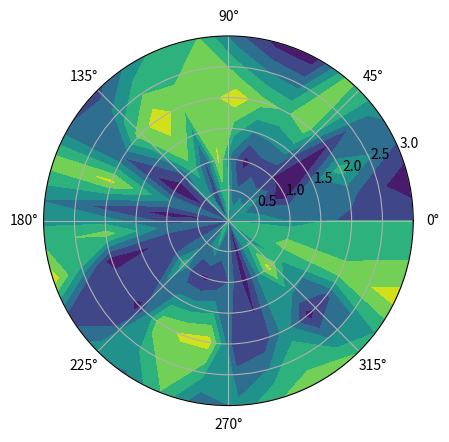

Source code (Python):
import numpy as np
import os
import matplotlib.pyplot as plt
from matplotlib.collections import LineCollection
from matplotlib.lines import Line2D
from matplotlib import cm
import matplotlib as mpl
import seaborn as sns


class PlottingCurvature:
    # -----VentricleVisualization---------------------------------------------------------------------------------------

    def __init__(self, source='/home/mat/Python/data/echo_delineation', output_path='', ventricle=None):

        self.source = source
        self.output_path = output_path
        self.data = ventricle.data
        self.id = ventricle.case_filename
        self.number_of_frames = ventricle.number_of_frames
        self.curvature = ventricle.ventricle_curvature
        self.c_normalized = ventricle.vc_normalized
        self.es_frame, self.ed_frame = ventricle.es_frame, ventricle.ed_frame
        self.mean_curvature = ventricle.get_mean_curvature_over_time()

        self.mc_normalized = ventricle.get_normalized_curvature(self.mean_curvature)
        self.es_apex = self.data[self.es_frame, ventricle.apex*2:ventricle.apex*2+2]
        self.ed_apex = self.data[self.ed_frame, ventricle.apex*2:ventricle.apex*2+2]
        self.ed_apex_id = ventricle.apex

    def _get_translated_element(self, _frame_number, _ref=()):

        if not np.any(_ref):
            x_ref = np.mean(self.data[_frame_number, ::2])
            y_ref = np.mean(self.data[_frame_number, 1::2])
        else:
            x_ref = _ref[0]
            y_ref = _ref[1]
        x_centered = self.data[_frame_number, ::2] - x_ref
        y_centered = self.data[_frame_number, 1::2] - y_ref

        return x_centered, y_centered, (x_ref, y_ref)

    @staticmethod
    def _append_missing_curvature_values(curve):
        return np.concatenate([[curve[0]], curve, [curve[-1]]])

    def plot_single_frame(self, frame_number=0):

        xx, yy, _ = self._get_translated_element(frame_number)

        fig, ax0 = plt.subplots(figsize=(5, 8))
        ax0.plot(xx, yy, 'gd-', ms=5)
        ax0.set_title('Case {}, frame number: {}'.format(self.id, frame_number))
        ax0.set_xlim(-40, 45)
        ax0.set_ylim(-45, 55)
        fig.tight_layout()
        fig.savefig(fname=os.path.join(self.output_path, '{}_frame_{}'.format(self.id, frame_number)))
        fig.close()

    def plot_single_frame_with_curvature(self, frame_number=0):

        xx, yy, _ = self._get_translated_element(frame_number)
        curv = self._append_missing_curvature_values(self.c_normalized[frame_number])

        fig, (ax0, ax1) = plt.subplots(1, 2, gridspec_kw={'width_ratios': [3, 5]}, figsize=(13, 8))

        ax0.plot(xx, yy, 'gd-', ms=5)
        ax0.set_title('Case {}, frame number: {}'.format(self.id, frame_number))
        ax0.set_xlim(-40, 45)
        ax0.set_ylim(-45, 55)

        ax1.plot(curv)
        ax1.set_title('Geometric point-to-point curvature')
        ax1.axhline(y=0, color='r', linestyle='--')

        fig.tight_layout()
        fig.savefig(fname=os.path.join(self.output_path, '{}_frame_{}_with_curv'.format(self.id, frame_number)))
        fig.close()

    def plot_mean_curvature(self):

        fig, (ax0, ax1) = plt.subplots(1, 2, gridspec_kw={'width_ratios': [3, 5]}, figsize=(13, 8))

        ax0.set_title('LV trace, full cycle'.format(self.id))
        ax0.set_xlim(-30, 55)
        ax0.set_ylim(-85, 5)
        ax0.set_xlabel('Short axis')
        ax0.set_ylabel('Long axis')

        ax1.set_title('Mean geometric point-to-point curvature')
        ax1.axhline(y=0, c='k', ls='-.', lw=2)
        ax1.set_xlim(-1, len(self.mc_normalized) + 2)
        ax1.set_ylim(-0.07, 0.13)
        ax1.vlines(self.ed_apex_id + 1, 0, self.mean_curvature[self.ed_apex_id], color='k', linestyles='-.', lw=1)
        #  Added 1 to ed_apex_id because the plot is moved by one (due to lack of curvature at end points)
        ax1.set_xlabel('Point number')
        ax1.set_ylabel('Curvature $[m^{-1}]$')

        ext = 'curvature'

        legend_elements0 = \
            [Line2D([0], [0], c='w', marker='d', markerfacecolor='k', markersize=9, label='Apex at ED')]
        legend_elements1 = [Line2D([0], [0], c='b', lw=2, label='Negative curvature'),
                            Line2D([0], [0], c='r', lw=2, label='Positive curvature'),
                            Line2D([0], [0], c='k', ls='-.', label='Apical point')]

        for frame_number in range(self.number_of_frames):

            xx, yy, _ = self._get_translated_element(frame_number, self.ed_apex)
            yy *= -1
            norm_curv = self._append_missing_curvature_values(self.c_normalized[self.ed_frame])

            color_tr = cm.coolwarm(norm_curv)
            color_tr[:, -1] = 0.3
            color = cm.seismic(norm_curv)
            size = 10
            ax0.scatter(xx, yy, c=color, edgecolor=color_tr, marker='o', s=size)

        curv = self._append_missing_curvature_values(self.mean_curvature)
        points = np.array([np.linspace(0, len(curv) - 1, len(curv)), curv]).T.reshape(-1, 1, 2)
        segments = np.concatenate([points[:-1], points[1:]], axis=1)
        norm = plt.Normalize(-0.125, 0.125)  # Arbitrary values, seem to correspond to the ventricle image

        # norm_curv = self._append_missing_curvature_values(self.mc_normalized)
        lc = LineCollection(segments, cmap='seismic', alpha=0.4, norm=norm)
        lc.set_array(curv)
        lc.set_linewidth(5)
        ax1.add_collection(lc)

        ax0.scatter(0, 0, c='k', marker='d', s=80, alpha=1, label='Apex at ED')
        ax0.legend(handles=legend_elements0, loc='upper left', title='Cardiac cycle')
        ax1.legend(handles=legend_elements1, loc='upper right', title='Curvature')
        fig.tight_layout()
        fig.savefig(fname=os.path.join(self.output_path, '{}_mean_colour_by_{}'.format(self.id, ext)))
        plt.close()

    def plot_all_frames(self, coloring_scheme=None):
        fig, (ax0, ax1) = plt.subplots(1, 2, gridspec_kw={'width_ratios': [3, 5]}, figsize=(14, 6))

        ax0.set_title('LV trace, full cycle'.format(self.id))
        ax0.set_ylim(-100, 20)
        ax0.set_xlim(-40, 40)
        ax0.set_xlabel('Short axis $[mm]$')
        ax0.set_ylabel('Long axis $[mm]$')

        ax1.set_title('Geometric point-to-point curvature')
        ax1.axhline(y=0, c='k', ls='-.', lw=1)
        ax1.axvline(x=20, c='k', ls='-.', lw=1)
        ax1.axvline(x=150, c='k', ls='-.', lw=1)
        ax1.set_ylim(-0.15, 0.30)

        # ax1.vlines(self.ed_apex_id+1, 0, max(self.curvature[:, self.ed_apex_id]), color='k', linestyles='-.', lw=1)
        #  Added 1 to ed_apex_id because the plot is moved by one (due to lack of curvature at end points)
        ax1.set_xlabel('Point number')
        ax1.set_ylabel('Curvature $[m^{-1}]$')

        if coloring_scheme == 'curvature':
            xx, yy, _ = self._get_translated_element(self.ed_frame, self.ed_apex)
            # yy *= -1
            curv = self._append_missing_curvature_values(self.curvature[self.ed_frame])
            ax0.plot(xx, yy, 'k--', lw=3)
            ax1.plot(curv, '--', c='black', lw=2)

            xx, yy, _ = self._get_translated_element(self.es_frame, self.ed_apex)
            # yy *= -1
            curv = self._append_missing_curvature_values(self.curvature[self.es_frame])
            ax0.plot(xx, yy, 'k:', lw=3)
            ax1.plot(curv, ':', c='black', lw=2)

            legend_elements0 = \
                [Line2D([0], [0], c='k', ls='--', lw=2, label='End diastole'),
                 Line2D([0], [0], c='k', ls=':', lw=2, label='End systole')]
            legend_elements1 = [Line2D([0], [0], c='k', ls='--', lw=2, label='End diastole'),
                                Line2D([0], [0], c='k', ls=':', lw=2, label='End systole'),
                                Line2D([0], [0], c='b', lw=2, label='Negative curvature'),
                                Line2D([0], [0], c='r', lw=2, label='Positive curvature')]
        else:
            legend_elements0 = \
                [Line2D([0], [0], c='b', lw=2, label='Beginnning (end diastole)'),
                 Line2D([0], [0], c='purple', lw=2, label='Contraction'),
                 Line2D([0], [0], c='r', lw=2, label='End systole'),
                 Line2D([0], [0], c='g', lw=2, label='Towrds end diastole'),
                 Line2D([0], [0], c='w', marker='d', markerfacecolor='k', markersize=9, label='Apical point')]
            legend_elements1 = [Line2D([0], [0], c='b', lw=2, label='Beginnning'),
                                Line2D([0], [0], c='purple', lw=2, label='Contraction'),
                                Line2D([0], [0], c='r', lw=2, label='End systole'),
                                Line2D([0], [0], c='g', lw=2, label='End'),
                                Line2D([0], [0], c='k', ls=':', label='Apical point')]

        for frame_number in range(self.number_of_frames):

            xx, yy, _ = self._get_translated_element(frame_number, self.ed_apex)
            # yy *= -1
            curv = self._append_missing_curvature_values(self.curvature[frame_number])
            norm_curv = self._append_missing_curvature_values(self.c_normalized[self.ed_frame])
            if coloring_scheme == 'curvature':

                color_tr = cm.seismic(norm_curv)
                color_tr[:, -1] = 0.9
                color = cm.seismic(norm_curv)
                # color[:, -1] = 0.01
                size = 10
                ax0.scatter(xx, yy, c=color_tr, edgecolor=color, marker='o', s=size, alpha=0.01)

                points = np.array([np.linspace(0, len(curv)-1, len(curv)), curv]).T.reshape(-1, 1, 2)
                segments = np.concatenate([points[:-1], points[1:]], axis=1)
                norm = plt.Normalize(-0.125, 0.125)  # Arbitrary values, seem to correspond to the ventricle image
                lc = LineCollection(segments, cmap='seismic', alpha=0.4, norm=norm)
                lc.set_array(curv)
                lc.set_linewidth(2)
                lc.set_edgecolor(color_tr)
                ax1.add_collection(lc)
                ext = 'curvature'
            else:
                color_tr = np.array(cm.brg(frame_number/self.number_of_frames)).reshape((1, -1))[0]
                color_tr[-1] = 0.2
                ax0.plot(xx, yy, c=color_tr, marker='.')
                ax1.plot(curv, c=color_tr, lw=2)
                ext = 'frame'

        # ax0.scatter(0, 0, c='k', marker='d', s=80, alpha=1, label='Apex at ED')
        ax0.legend(handles=legend_elements0, loc='lower left', title='Cardiac cycle')
        ax1.legend(handles=legend_elements1, loc='upper right', title='Curvature')

        norm = mpl.colors.Normalize(vmin=-0.25, vmax=0.25)
        cmap = mpl.cm.ScalarMappable(norm=norm, cmap=mpl.cm.seismic)
        cmap.set_array([norm])
        fig.colorbar(cmap)
        fig.suptitle('Geometric curvature in the trace of LV')
        # fig.tight_layout()
        if '.' in self.id:
            self.id = self.id.replace('.', '_')
        print(os.path.join(self.output_path, '{}_colour_by_{}.png'.format(self.id, ext)))
        fig.savefig(fname=os.path.join(self.output_path, '{}_colour_by_{}.png'.format(self.id, ext)))
        plt.close()

    def plot_heatmap(self):

        fig = sns.heatmap(self.curvature.T, vmax=0.125, vmin=-0.07, center=0, cmap='seismic')
        fig.set_title('Curvature heatmap')
        apex_pos = int(self.curvature.shape[1] / 2)
        b_al_pos = self.curvature.shape[1] - 1
        plt.yticks([1, apex_pos, b_al_pos], ['Basal\ninferoseptal', 'Apical', 'Basal\nanterolateral'],
                   rotation='horizontal')
        plt.xticks([int(self.curvature.shape[0] / 2)], ['Time'], rotation='horizontal')
        plt.tick_params(axis=u'both', which=u'both', length=0)
        plt.axhline(y=20,  c='k', ls='-.', lw=1)
        plt.axhline(y=149, c='k', ls='-.', lw=1)
        plt.tight_layout()
        plt.savefig(fname=os.path.join(self.output_path, 'Heatmap of {}'.format(self.id)))
        plt.close()

# -----END-VentricleVisualization-----------------------------------------------------------------------------


class PlottingDistributions:
    # -----DistributionVisualization--------------------------------------------------------------------------

    def __init__(self, df, series, output_path):
        self.df = df
        self.series = series
        self.output_path = output_path

    def _save_plot(self, plot_name, plot_data):
        plot_data.savefig(os.path.join(self.output_path, plot_name))
        plt.close()

    def set_series(self, series):
        self.series = series

    def plot_distribution(self, show=False):

        f, axes = plt.subplots(1, 2, figsize=(10, 6))
        sns.despine(left=True)
        sns.kdeplot(self.df[self.series], shade=True, color='b', ax=axes[0], label='PDF of \' ' + self.series + '\'')
        sns.distplot(self.df[self.series], kde=False, rug=True, color='r', bins=None, ax=axes[1])

        series_max = max(self.df[self.series])
        xlim = (min(self.df[self.series]) - 0.1 * series_max, series_max + 0.1 * series_max)

        for i in range(2):
            axes[i].set_xlim(xlim)

        axes[0].set_title('Kernel density distribution of \'' + self.series + '\' index')
        axes[1].set_title('Histogram of \'' + self.series + '\' index')
        axes[1].set_xlabel('Value of \'' + self.series + '\'')
        axes[1].set_ylabel('Count')
        sns.set()
        plt.tight_layout()

        if show:
            plt.show()
        self._save_plot(self.series + '.png', f)
        plt.close()

    def plot_multiple_distributions(self, group_by, show=False):

        unique_labels = np.sort(self.df[group_by].unique())
        plot_name = 'distribution_' + self.series + '_by_' + group_by
        _ = plt.figure(figsize=(15, 8))
        for label in unique_labels:
            group = self.df[self.df[group_by] == label]
            _ = sns.distplot(group[self.series], label=str(label), hist=False, rug=True)

        _ = plt.gcf()

        if show:
            plt.show()
        self._save_plot(plot_name + '.png', _)

    def plot_multiple_boxplots(self, group_by, hue=None, show=False):

        _ = plt.figure(figsize=(15, 8))
        _ = sns.boxplot(x=group_by, y=self.series, hue=hue, data=self.df)
        _ = plt.gcf()

        if show:
            plt.show()
        plot_name = 'boxplot_' + self.series + '_by_' + group_by

        if hue is not None:
            plot_name += '_on_' + hue
        self._save_plot(plot_name + '.png', _)

    def plot_2_distributions(self, series1, series2, kind, show=False):

        g = sns.jointplot(series1, series2, data=self.df, kind=kind,
                          color='g', height=6, space=0)
        g.plot_joint(plt.scatter, c="grey", s=20, linewidth=1, marker="+")
        g.ax_joint.collections[0].set_alpha(0)
        g.fig.suptitle('Bi-variate distribution')
        sns.set()
        plt.tight_layout()

        if show:
            plt.show()
        self._save_plot(series1 + '_vs_' + series2 + '_' + kind + '.png', g)

    def plot_with_labels(self, series1, series2, show=False):

        lm = sns.lmplot(x=series1, y=series2, data=self.df, hue='label', palette='bright',
                        markers=['d', 'x', 'o']).fig

        lm.suptitle('Basal septal hypertrophy classification')
        sns.set()
        plt.tight_layout()

        if show:
            plt.show()
        self._save_plot(series1 + '_vs_' + series2 + '_labeled.png', lm)


def plot_radial():
    # Using linspace so that the endpoint of 360 is included
    actual = np.radians(np.linspace(0, 360, 30))
    expected = np.arange(0, 4, 1)

    r, theta = np.meshgrid(expected, actual)
    values = np.random.random((actual.size, expected.size))

    fig, ax = plt.subplots(subplot_kw=dict(projection='polar'))
    ax.contourf(theta, r, values)

    plt.show()

if __name__ == '__main__':
    plot_radial()
